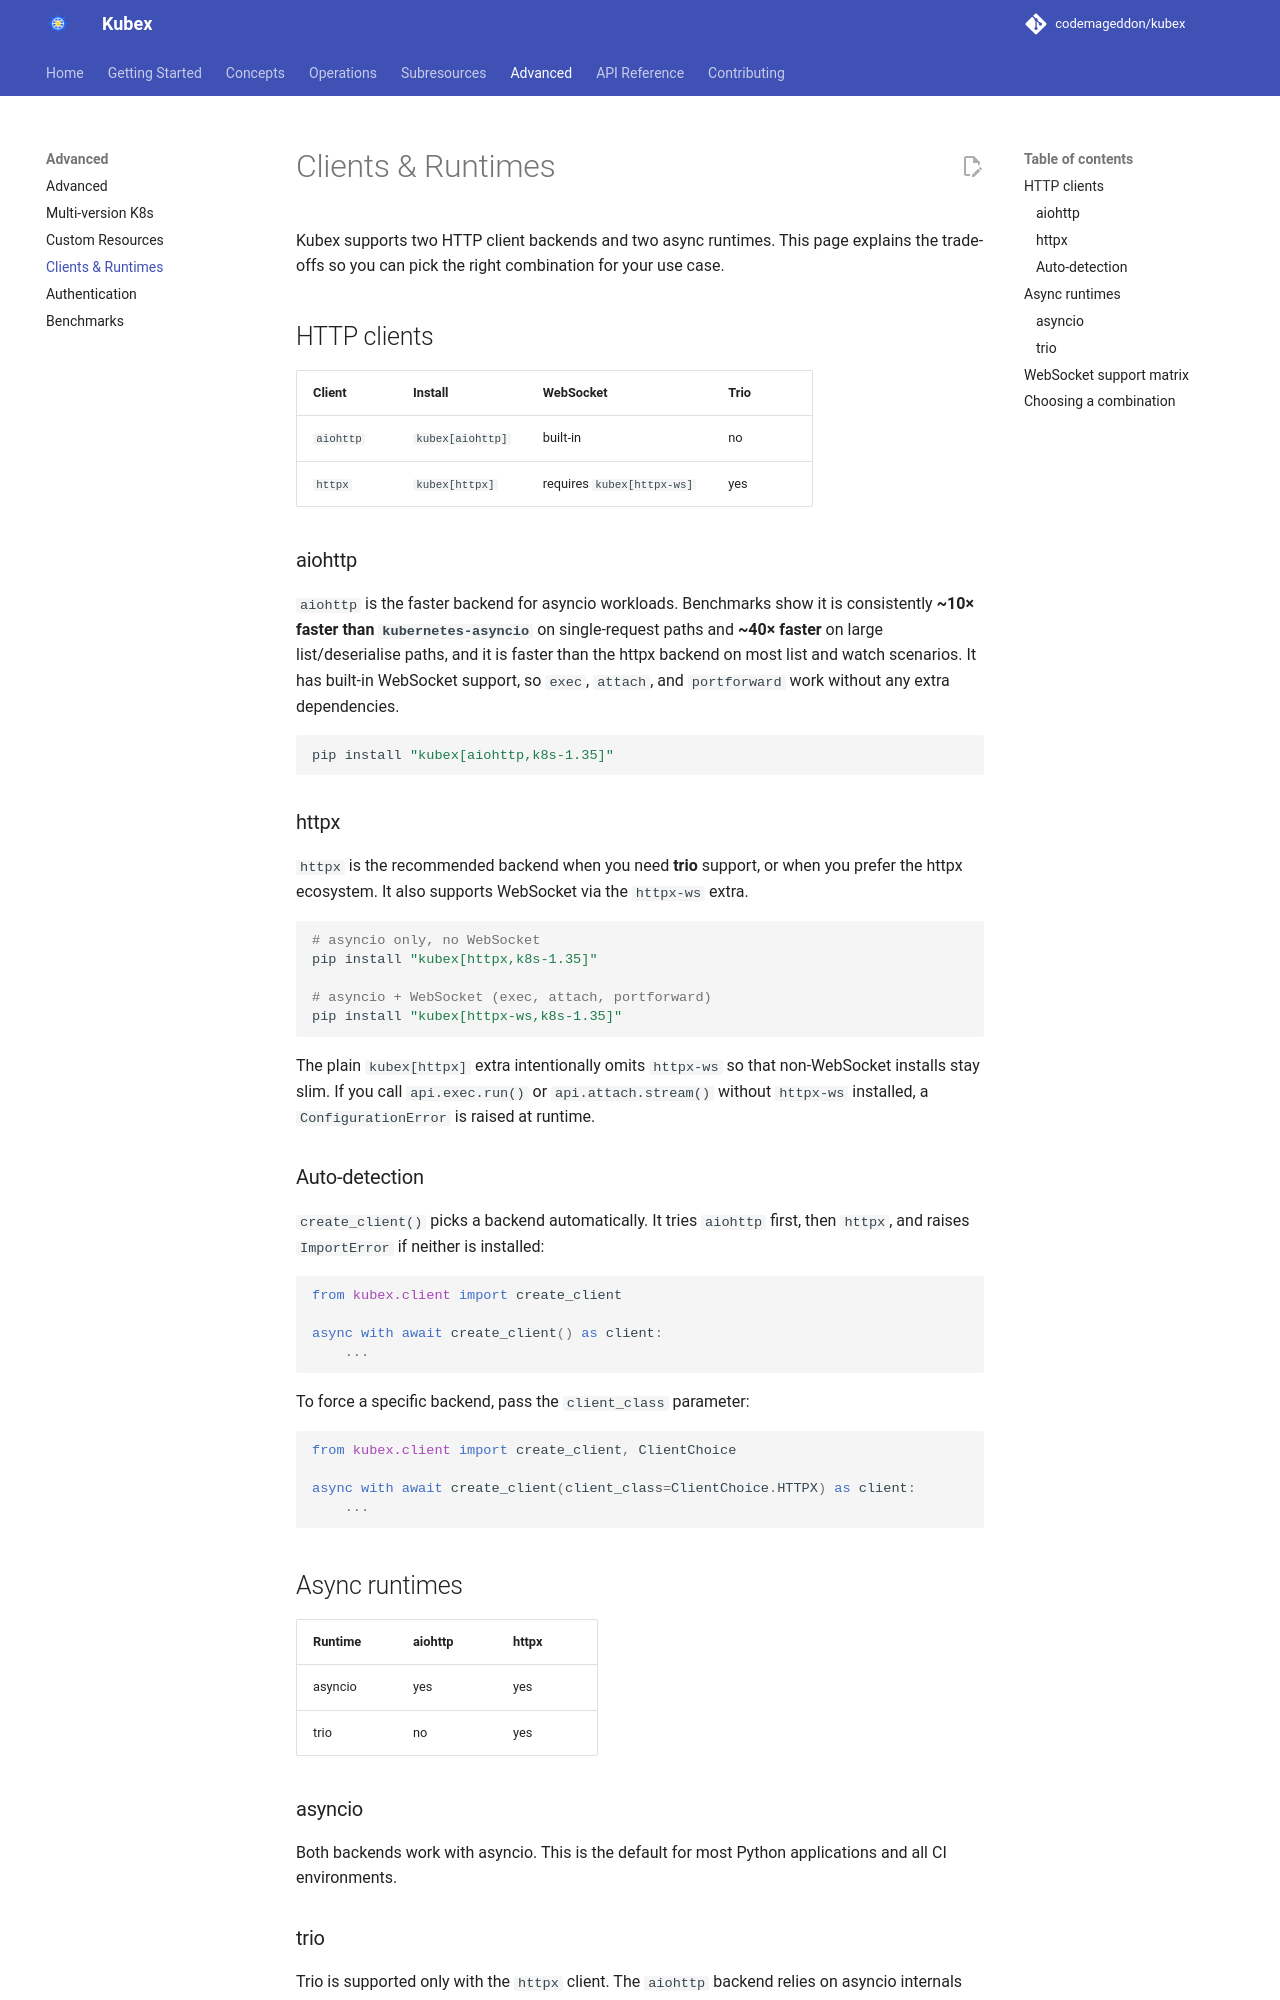

repository: codemageddon/kubex · page: 0.1.0-beta.3/advanced/clients-runtimes/index.html · generator: mkdocs

# Clients & Runtimes

Kubex supports two HTTP client backends and two async runtimes. This page explains the trade-offs so you can pick the right combination for your use case.

## HTTP clients

| Client | Install | WebSocket | Trio |
|---|---|---|---|
| `aiohttp` | `kubex[aiohttp]` | built-in | no |
| `httpx` | `kubex[httpx]` | requires `kubex[httpx-ws]` | yes |

### aiohttp

`aiohttp` is the faster backend for asyncio workloads. Benchmarks show it is consistently **~10× faster than `kubernetes-asyncio`** on single-request paths and **~40× faster** on large list/deserialise paths, and it is faster than the httpx backend on most list and watch scenarios. It has built-in WebSocket support, so `exec`, `attach`, and `portforward` work without any extra dependencies.

```bash
pip install "kubex[aiohttp,k8s-1.35]"
```

### httpx

`httpx` is the recommended backend when you need **trio** support, or when you prefer the httpx ecosystem. It also supports WebSocket via the `httpx-ws` extra.

```bash
# asyncio only, no WebSocket
pip install "kubex[httpx,k8s-1.35]"

# asyncio + WebSocket (exec, attach, portforward)
pip install "kubex[httpx-ws,k8s-1.35]"
```

The plain `kubex[httpx]` extra intentionally omits `httpx-ws` so that non-WebSocket installs stay slim. If you call `api.exec.run()` or `api.attach.stream()` without `httpx-ws` installed, a `ConfigurationError` is raised at runtime.

### Auto-detection

`create_client()` picks a backend automatically. It tries `aiohttp` first, then `httpx`, and raises `ImportError` if neither is installed. When it is called outside asyncio (e.g. under trio) it picks `httpx`, since `aiohttp` is asyncio-only:

```python
from kubex.client import create_client

async with await create_client() as client:
    ...
```

To force a specific backend, pass the `client_class` parameter:

```python
from kubex.client import create_client, ClientChoice

async with await create_client(client_class=ClientChoice.HTTPX) as client:
    ...
```

## Async runtimes

| Runtime | aiohttp | httpx |
|---|---|---|
| asyncio | yes | yes |
| trio | no | yes |

### asyncio

Both backends work with asyncio. This is the default for most Python applications and all CI environments.
